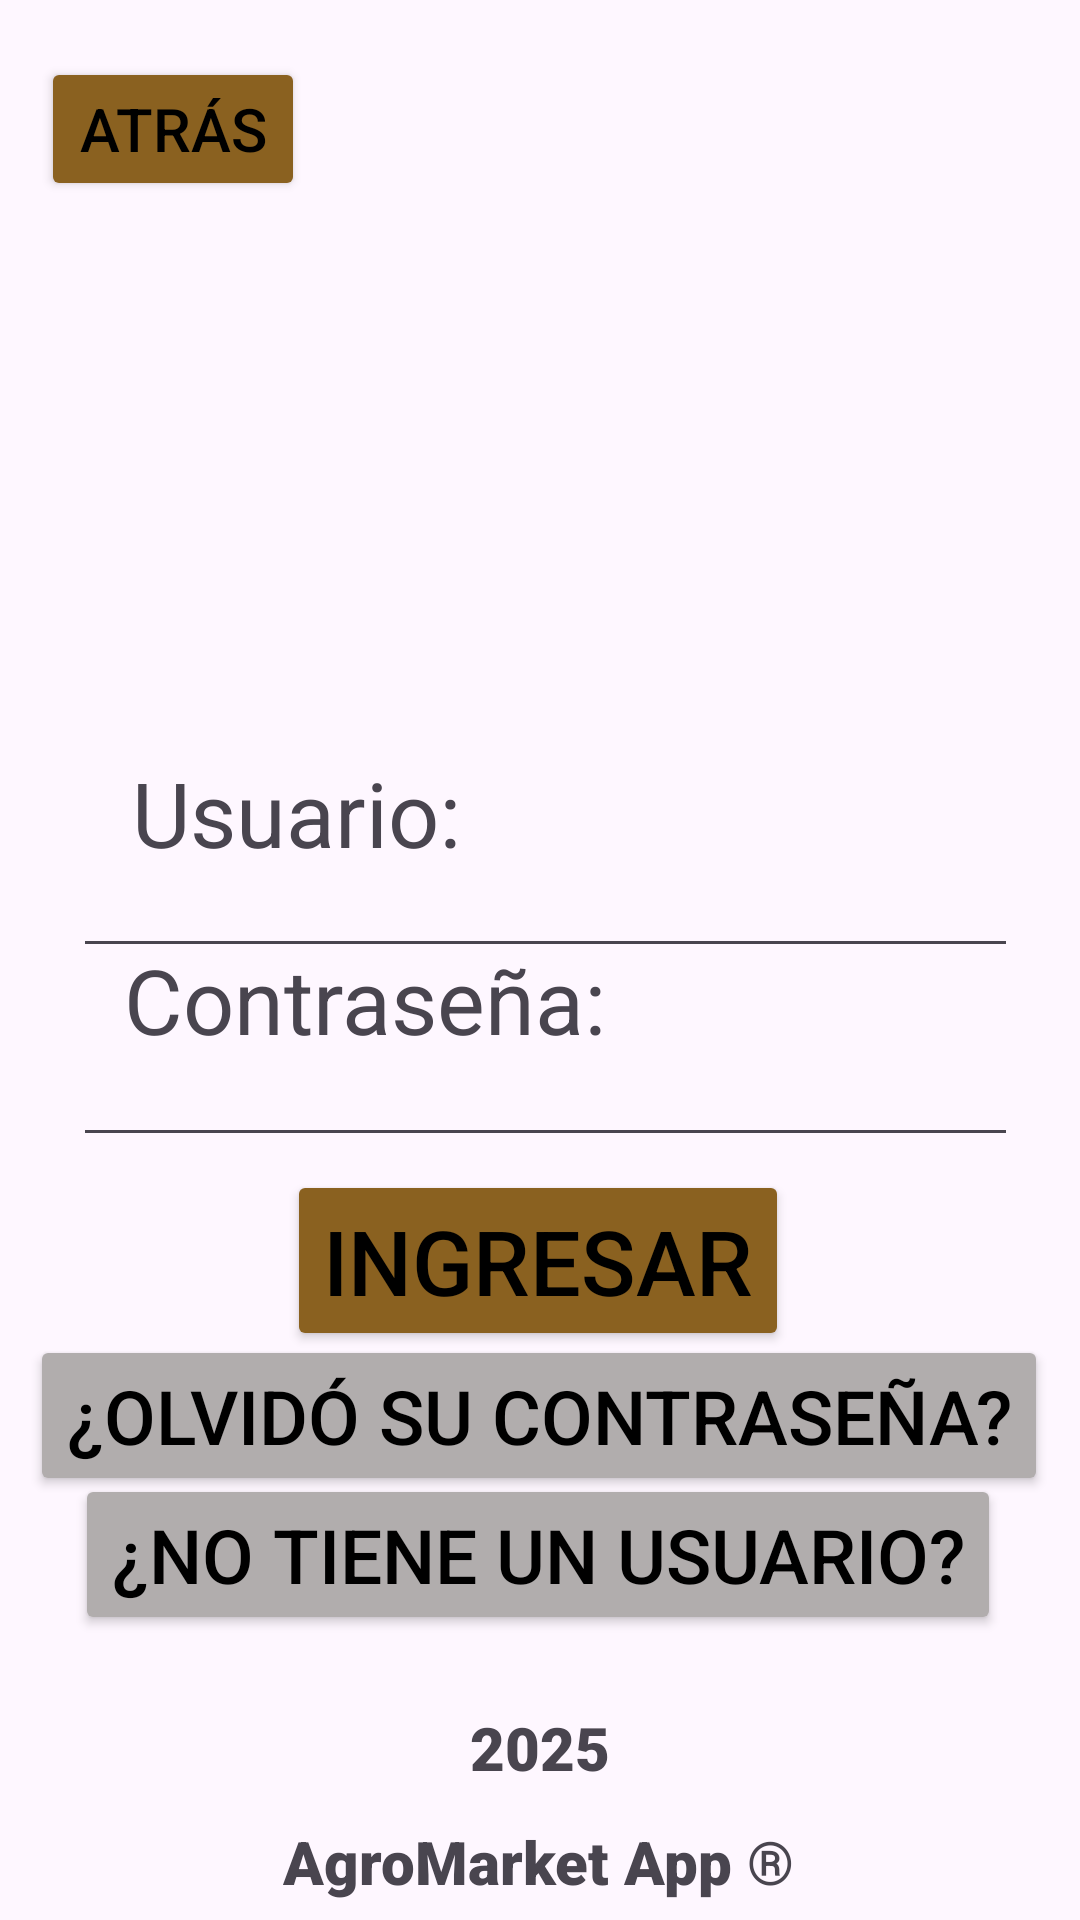

Produce the Android XML layout that renders to this screen, including the resource entries it uses.
<!-- AndroidManifest.xml: application theme Theme.AgroMarketApp -->
<!-- res/layout/activity_login.xml -->
<?xml version="1.0" encoding="utf-8"?>
<androidx.constraintlayout.widget.ConstraintLayout xmlns:android="http://schemas.android.com/apk/res/android"
    xmlns:app="http://schemas.android.com/apk/res-auto"
    xmlns:tools="http://schemas.android.com/tools"
    android:id="@+id/main"
    android:layout_width="match_parent"
    android:layout_height="match_parent"
    tools:context=".BaseActivity">

    <ImageView
        android:id="@+id/Imageview1"
        android:layout_width="match_parent"
        android:layout_height="match_parent"
        android:alpha="0.5"
        android:scaleType="centerCrop"
        android:src="@drawable/imagen2"
        app:layout_constraintBottom_toBottomOf="parent"
        app:layout_constraintEnd_toEndOf="parent"
        app:layout_constraintHorizontal_bias="0.0"
        app:layout_constraintStart_toStartOf="parent"
        app:layout_constraintTop_toTopOf="parent"
        app:layout_constraintVertical_bias="1.0" />

    <TextView
        android:id="@+id/textView3"
        android:layout_width="wrap_content"
        android:layout_height="wrap_content"
        android:fontFamily="sans-serif-black"
        android:text="2025"
        android:textSize="20sp"
        app:layout_constraintBottom_toBottomOf="parent"
        app:layout_constraintEnd_toEndOf="parent"
        app:layout_constraintStart_toStartOf="parent"
        app:layout_constraintTop_toTopOf="parent"
        app:layout_constraintVertical_bias="0.928" />

    <TextView
        android:id="@+id/textView4"
        android:layout_width="wrap_content"
        android:layout_height="wrap_content"
        android:fontFamily="sans-serif-black"
        android:text="AgroMarket App ®"
        android:textSize="20sp"
        app:layout_constraintBottom_toBottomOf="parent"
        app:layout_constraintEnd_toEndOf="parent"
        app:layout_constraintHorizontal_bias="0.497"
        app:layout_constraintStart_toStartOf="parent"
        app:layout_constraintTop_toTopOf="parent"
        app:layout_constraintVertical_bias="0.99" />

    <Button
        android:id="@+id/button1"
        android:layout_width="wrap_content"
        android:layout_height="wrap_content"
        android:backgroundTint="#8A6120"
        android:text="Atrás"
        android:textColor="#000000"
        android:textSize="20sp"
        app:layout_constraintBottom_toBottomOf="parent"
        app:layout_constraintEnd_toEndOf="parent"
        app:layout_constraintHorizontal_bias="0.05"
        app:layout_constraintStart_toStartOf="parent"
        app:layout_constraintTop_toTopOf="parent"
        app:layout_constraintVertical_bias="0.032" />

    <ImageView
        android:id="@+id/imageView2"
        android:layout_width="223dp"
        android:layout_height="190dp"
        android:adjustViewBounds="true"
        android:cropToPadding="true"
        android:scaleType="centerCrop"
        android:src="@drawable/logoagromarketapp"
        app:layout_constraintBottom_toBottomOf="parent"
        app:layout_constraintEnd_toEndOf="parent"
        app:layout_constraintStart_toStartOf="parent"
        app:layout_constraintTop_toTopOf="parent"
        app:layout_constraintVertical_bias="0.167" />

    <TextView
        android:id="@+id/textView1"
        android:layout_width="wrap_content"
        android:layout_height="wrap_content"
        android:text="Usuario:"
        android:textSize="30sp"
        app:layout_constraintBottom_toBottomOf="parent"
        app:layout_constraintEnd_toEndOf="parent"
        app:layout_constraintHorizontal_bias="0.176"
        app:layout_constraintStart_toStartOf="parent"
        app:layout_constraintTop_toTopOf="parent"
        app:layout_constraintVertical_bias="0.418" />

    <TextView
        android:id="@+id/textView2"
        android:layout_width="wrap_content"
        android:layout_height="wrap_content"
        android:text="Contraseña:"
        android:textSize="30sp"
        app:layout_constraintBottom_toBottomOf="parent"
        app:layout_constraintEnd_toEndOf="parent"
        app:layout_constraintHorizontal_bias="0.207"
        app:layout_constraintStart_toStartOf="parent"
        app:layout_constraintTop_toTopOf="parent"
        app:layout_constraintVertical_bias="0.522" />

    <Button
        android:id="@+id/button2"
        android:layout_width="wrap_content"
        android:layout_height="wrap_content"
        android:backgroundTint="#8A6120"
        android:text="Ingresar"
        android:textColor="#000000"
        android:textSize="30sp"
        app:layout_constraintBottom_toBottomOf="parent"
        app:layout_constraintEnd_toEndOf="parent"
        app:layout_constraintHorizontal_bias="0.496"
        app:layout_constraintStart_toStartOf="parent"
        app:layout_constraintTop_toTopOf="parent"
        app:layout_constraintVertical_bias="0.673" />

    <Button
        android:id="@+id/button3"
        android:layout_width="wrap_content"
        android:layout_height="wrap_content"
        android:backgroundTint="#B1ADAD"
        android:text="¿Olvidó su contraseña?"
        android:textColor="#000000"
        android:textSize="25sp"
        app:layout_constraintBottom_toBottomOf="parent"
        app:layout_constraintEnd_toEndOf="parent"
        app:layout_constraintHorizontal_bias="0.484"
        app:layout_constraintStart_toStartOf="parent"
        app:layout_constraintTop_toTopOf="parent"
        app:layout_constraintVertical_bias="0.759" />

    <Button
        android:id="@+id/button4"
        android:layout_width="wrap_content"
        android:layout_height="wrap_content"
        android:backgroundTint="#B1ADAD"
        android:text="¿No tiene un usuario?"
        android:textColor="#000000"
        android:textSize="25sp"
        app:layout_constraintBottom_toBottomOf="parent"
        app:layout_constraintEnd_toEndOf="parent"
        app:layout_constraintHorizontal_bias="0.487"
        app:layout_constraintStart_toStartOf="parent"
        app:layout_constraintTop_toTopOf="parent"
        app:layout_constraintVertical_bias="0.838" />

    <EditText
        android:id="@+id/editTextText1"
        android:layout_width="wrap_content"
        android:layout_height="wrap_content"
        android:ems="15"
        android:inputType="text"
        app:layout_constraintBottom_toBottomOf="parent"
        app:layout_constraintEnd_toEndOf="parent"
        app:layout_constraintHorizontal_bias="0.54"
        app:layout_constraintStart_toStartOf="parent"
        app:layout_constraintTop_toTopOf="parent"
        app:layout_constraintVertical_bias="0.47" />

    <EditText
        android:id="@+id/editTextTextPassword1"
        android:layout_width="wrap_content"
        android:layout_height="wrap_content"
        android:ems="15"
        android:inputType="textPassword"
        app:layout_constraintBottom_toBottomOf="parent"
        app:layout_constraintEnd_toEndOf="parent"
        app:layout_constraintHorizontal_bias="0.54"
        app:layout_constraintStart_toStartOf="parent"
        app:layout_constraintTop_toTopOf="parent"
        app:layout_constraintVertical_bias="0.575" />

</androidx.constraintlayout.widget.ConstraintLayout>
<!-- resources referenced by this layout -->
<resources>
  <style name="Theme.AgroMarketApp" parent="Base.Theme.AgroMarketApp" />
  <style name="Base.Theme.AgroMarketApp" parent="Theme.Material3.DayNight.NoActionBar">
          
          
      </style>
</resources>
